The GitHub repository noazlee/cs400_image_segmentation contains a labelled image folder "leen2@olin302-51.cslabs.carleton.edu" with 2 categories: clean, dust. Examples follow, each with its label.

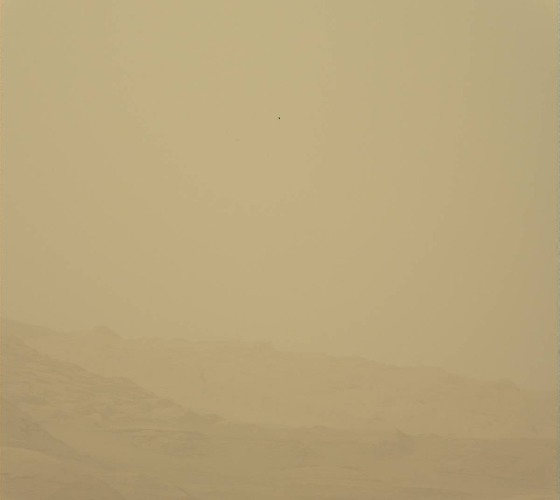
Label: dust

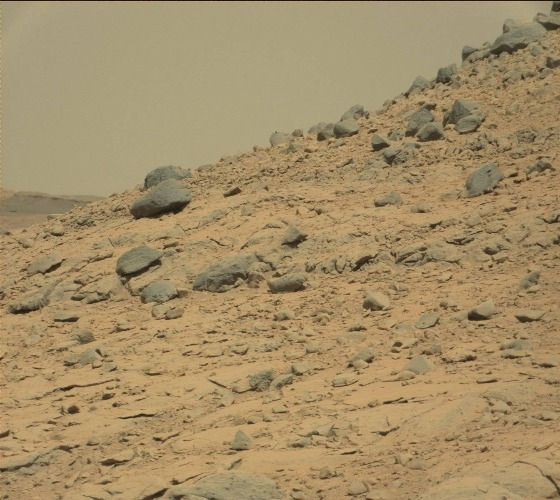
Label: clean

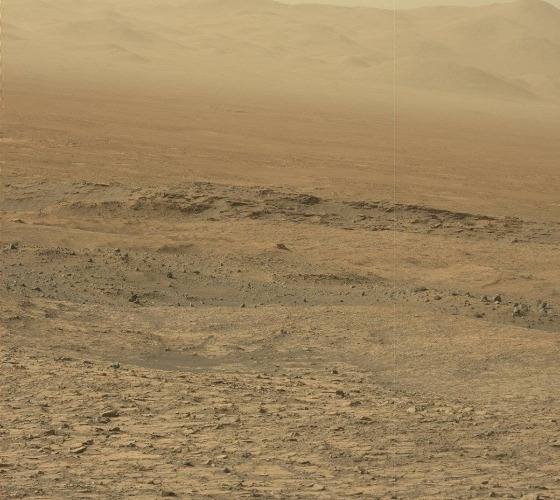
Label: dust

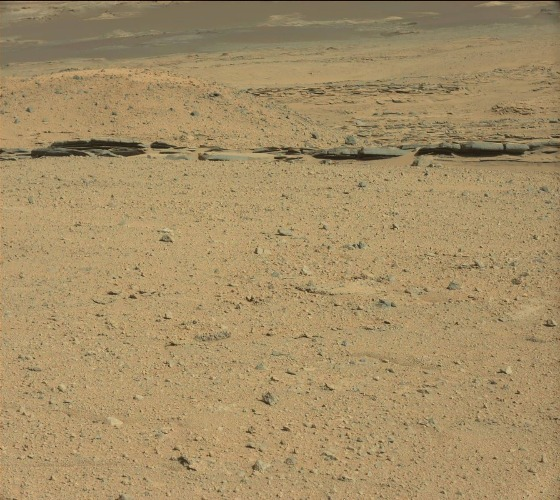
Label: clean

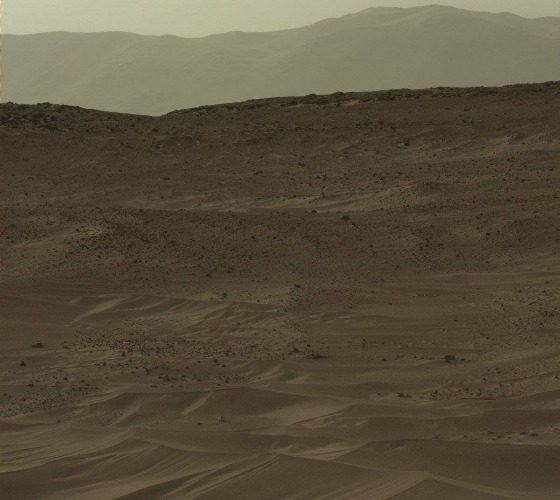
Label: dust

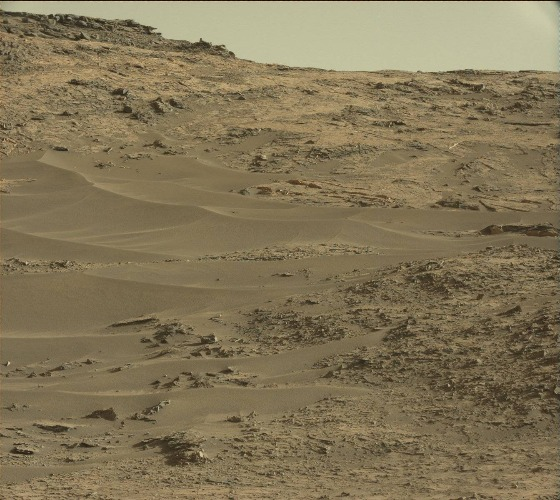
Label: clean
